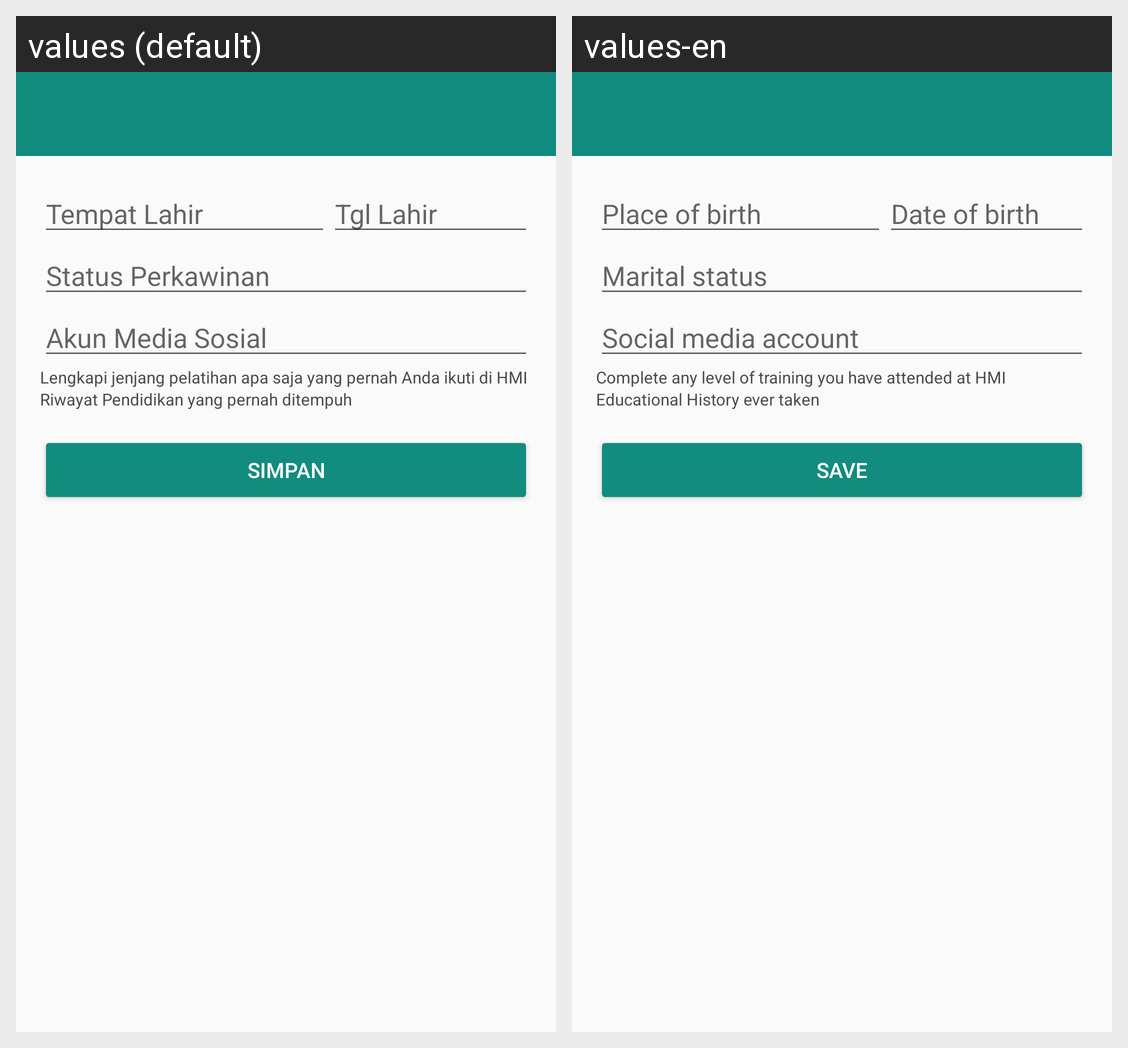

Here is an Android app screen in its default locale and in the app's own translations. Write out the translated-string differences for the strings that appear on this screen.
Android screen res/layout/activity_data_lain.xml rendered under 2 locales, left to right: values (default), values-en. Device: Nexus 5 (rendered at 1080×1920; each locale shown at half size, 540×960, under a caption strip naming it); theme AppTheme.
Strings drawn on this screen, with the default value and each locale's value (text and hints the layout hard-codes, and strings that could not be matched under every locale, appear in the picture but are not listed):

tempat_lahir
  values: Tempat Lahir
  values-en: Place of birth

tgl_lahir
  values: Tgl Lahir
  values-en: Date of birth

status_perkawinan
  values: Status Perkawinan
  values-en: Marital status

akun_media_sosial
  values: Akun Media Sosial
  values-en: Social media account

lengkapi_profil_ket
  values: Lengkapi jenjang pelatihan apa saja yang pernah Anda ikuti di HMI
  values-en: Complete any level of training you have attended at HMI

riwayat_profil_ket
  values: Riwayat Pendidikan yang pernah ditempuh
  values-en: Educational History ever taken

simpan
  values: Simpan
  values-en: Save
